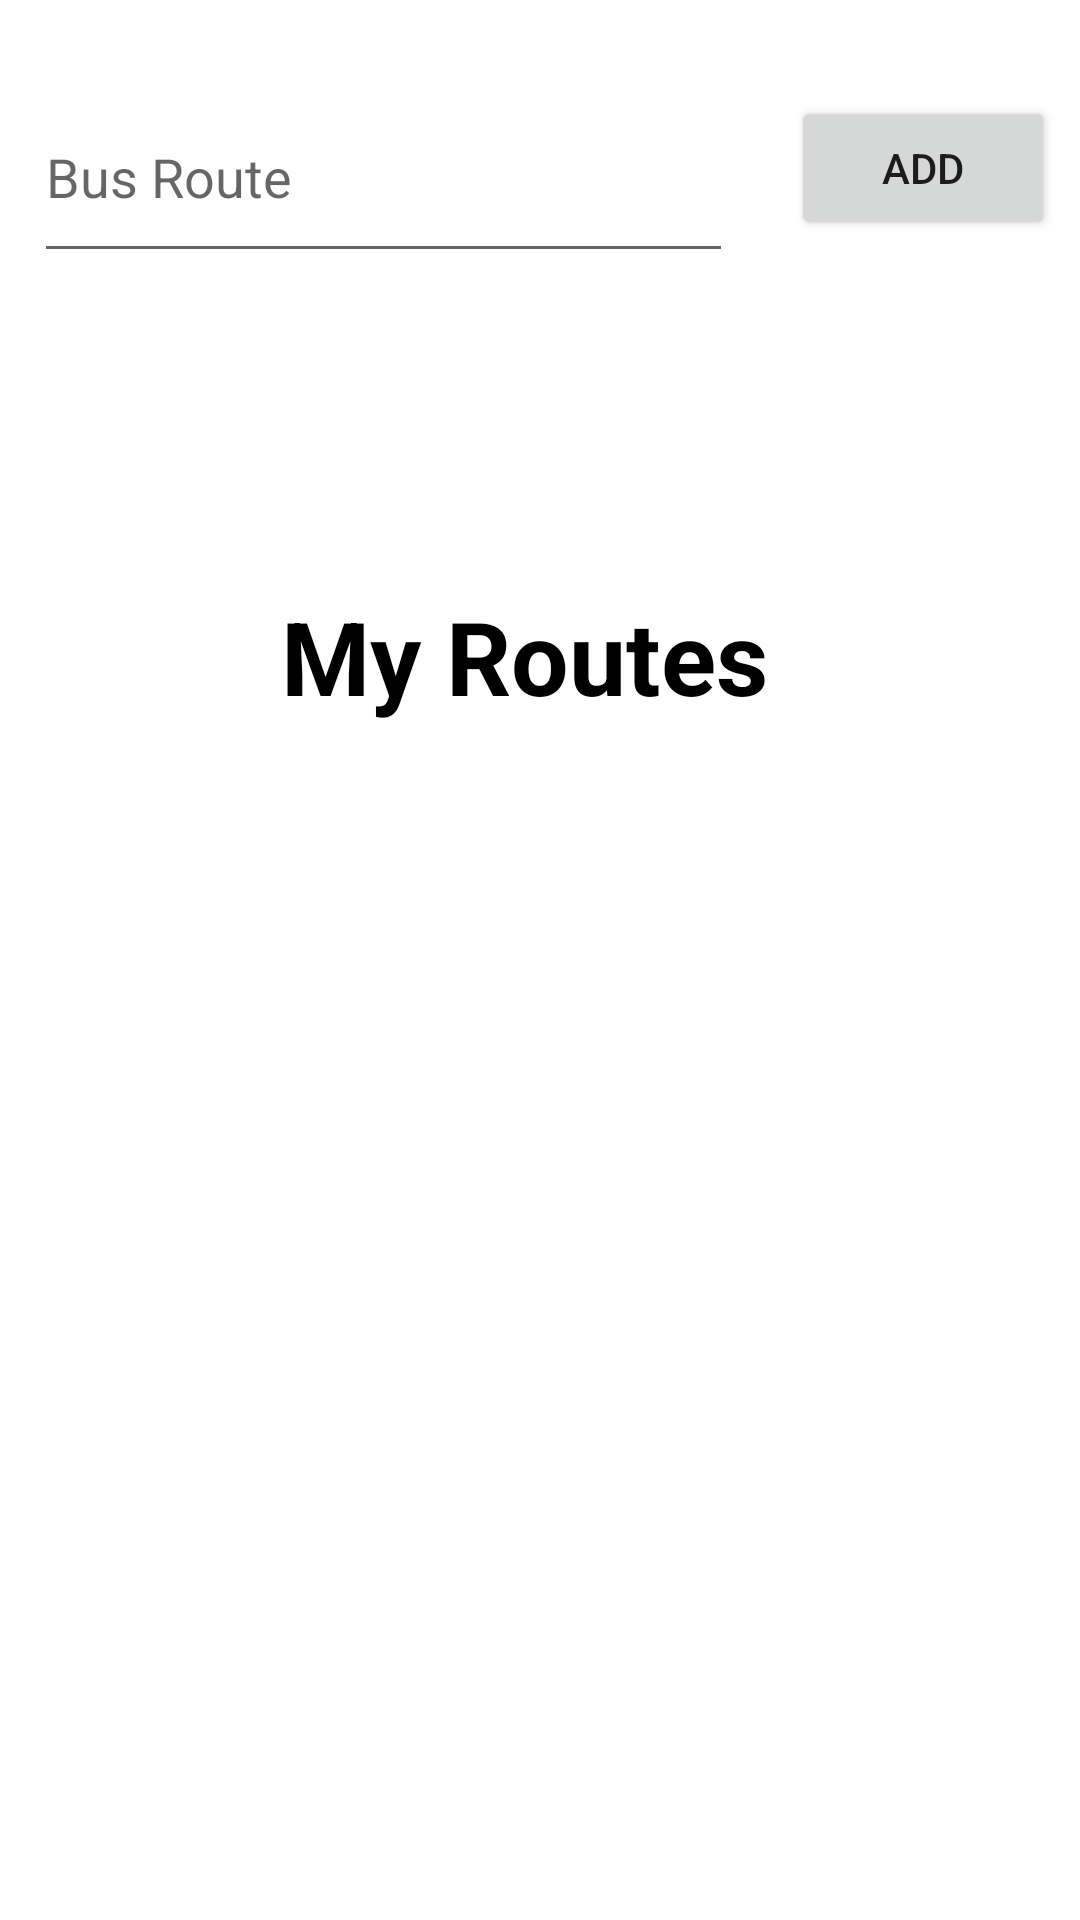

This screen was rendered from an Android layout file. Write that file and the resources it references.
<!-- AndroidManifest.xml: application theme Theme.Transitapp -->
<!-- res/layout/fragment_routes.xml -->
<?xml version="1.0" encoding="utf-8"?>
<androidx.constraintlayout.widget.ConstraintLayout xmlns:android="http://schemas.android.com/apk/res/android"
    xmlns:app="http://schemas.android.com/apk/res-auto"
    xmlns:tools="http://schemas.android.com/tools"
    android:layout_width="match_parent"
    android:layout_height="match_parent"
    tools:context=".ui.dashboard.RoutesFragment">

    <AutoCompleteTextView
        android:id="@+id/autoCompleteTextView"
        android:layout_width="233dp"
        android:layout_height="67dp"
        android:layout_marginTop="24dp"
        android:completionThreshold="1"
        android:hint="Bus Route"
        app:layout_constraintEnd_toEndOf="parent"
        app:layout_constraintHorizontal_bias="0.089"
        app:layout_constraintStart_toStartOf="parent"
        app:layout_constraintTop_toTopOf="parent" />

    <Button
        android:id="@+id/addBtn"
        android:layout_width="wrap_content"
        android:layout_height="wrap_content"
        android:layout_marginStart="17dp"
        android:layout_marginTop="32dp"
        android:text="Add"
        app:layout_constraintEnd_toEndOf="parent"
        app:layout_constraintHorizontal_bias="0.228"
        app:layout_constraintStart_toEndOf="@+id/autoCompleteTextView"
        app:layout_constraintTop_toTopOf="parent" />

    <TextView
        android:id="@+id/textViewRts"
        android:layout_width="173dp"
        android:layout_height="48dp"
        android:layout_marginTop="196dp"
        android:text="My Routes"
        android:textColor="#000000"
        android:textSize="34sp"
        android:textStyle="bold"
        app:layout_constraintEnd_toEndOf="parent"
        app:layout_constraintStart_toStartOf="parent"
        app:layout_constraintTop_toTopOf="parent" />

    <ScrollView
        android:id="@+id/scroll"
        android:layout_width="237dp"
        android:layout_height="437dp"
        android:layout_marginStart="1dp"
        android:layout_marginTop="240dp"
        android:layout_marginEnd="1dp"
        app:layout_constraintEnd_toEndOf="parent"
        app:layout_constraintStart_toStartOf="parent"
        app:layout_constraintTop_toTopOf="parent">

        <LinearLayout
            android:id="@+id/routeLayout"
            android:layout_width="match_parent"
            android:layout_height="wrap_content"
            android:orientation="vertical" />
    </ScrollView>

</androidx.constraintlayout.widget.ConstraintLayout>
<!-- resources referenced by this layout -->
<resources>
  <style name="Theme.Transitapp" parent="Theme.MaterialComponents.DayNight.DarkActionBar">
          
          <item name="colorPrimary">@color/purple_500</item>
          <item name="colorPrimaryVariant">@color/purple_700</item>
          <item name="colorOnPrimary">@color/white</item>
          
          <item name="colorSecondary">@color/teal_200</item>
          <item name="colorSecondaryVariant">@color/teal_700</item>
          <item name="colorOnSecondary">@color/black</item>
          
          <item name="android:statusBarColor">?attr/colorPrimaryVariant</item>
          
      </style>
  <!-- not gathered from this repository: default colours our renderer supplied (Android Studio template values) -->
  <color name="purple_500">#FF6200EE</color>
  <color name="purple_700">#FF3700B3</color>
  <color name="teal_200">#FF03DAC5</color>
  <color name="teal_700">#FF018786</color>
  <color name="black">#FF000000</color>
  <color name="white">#FFFFFFFF</color>
</resources>
